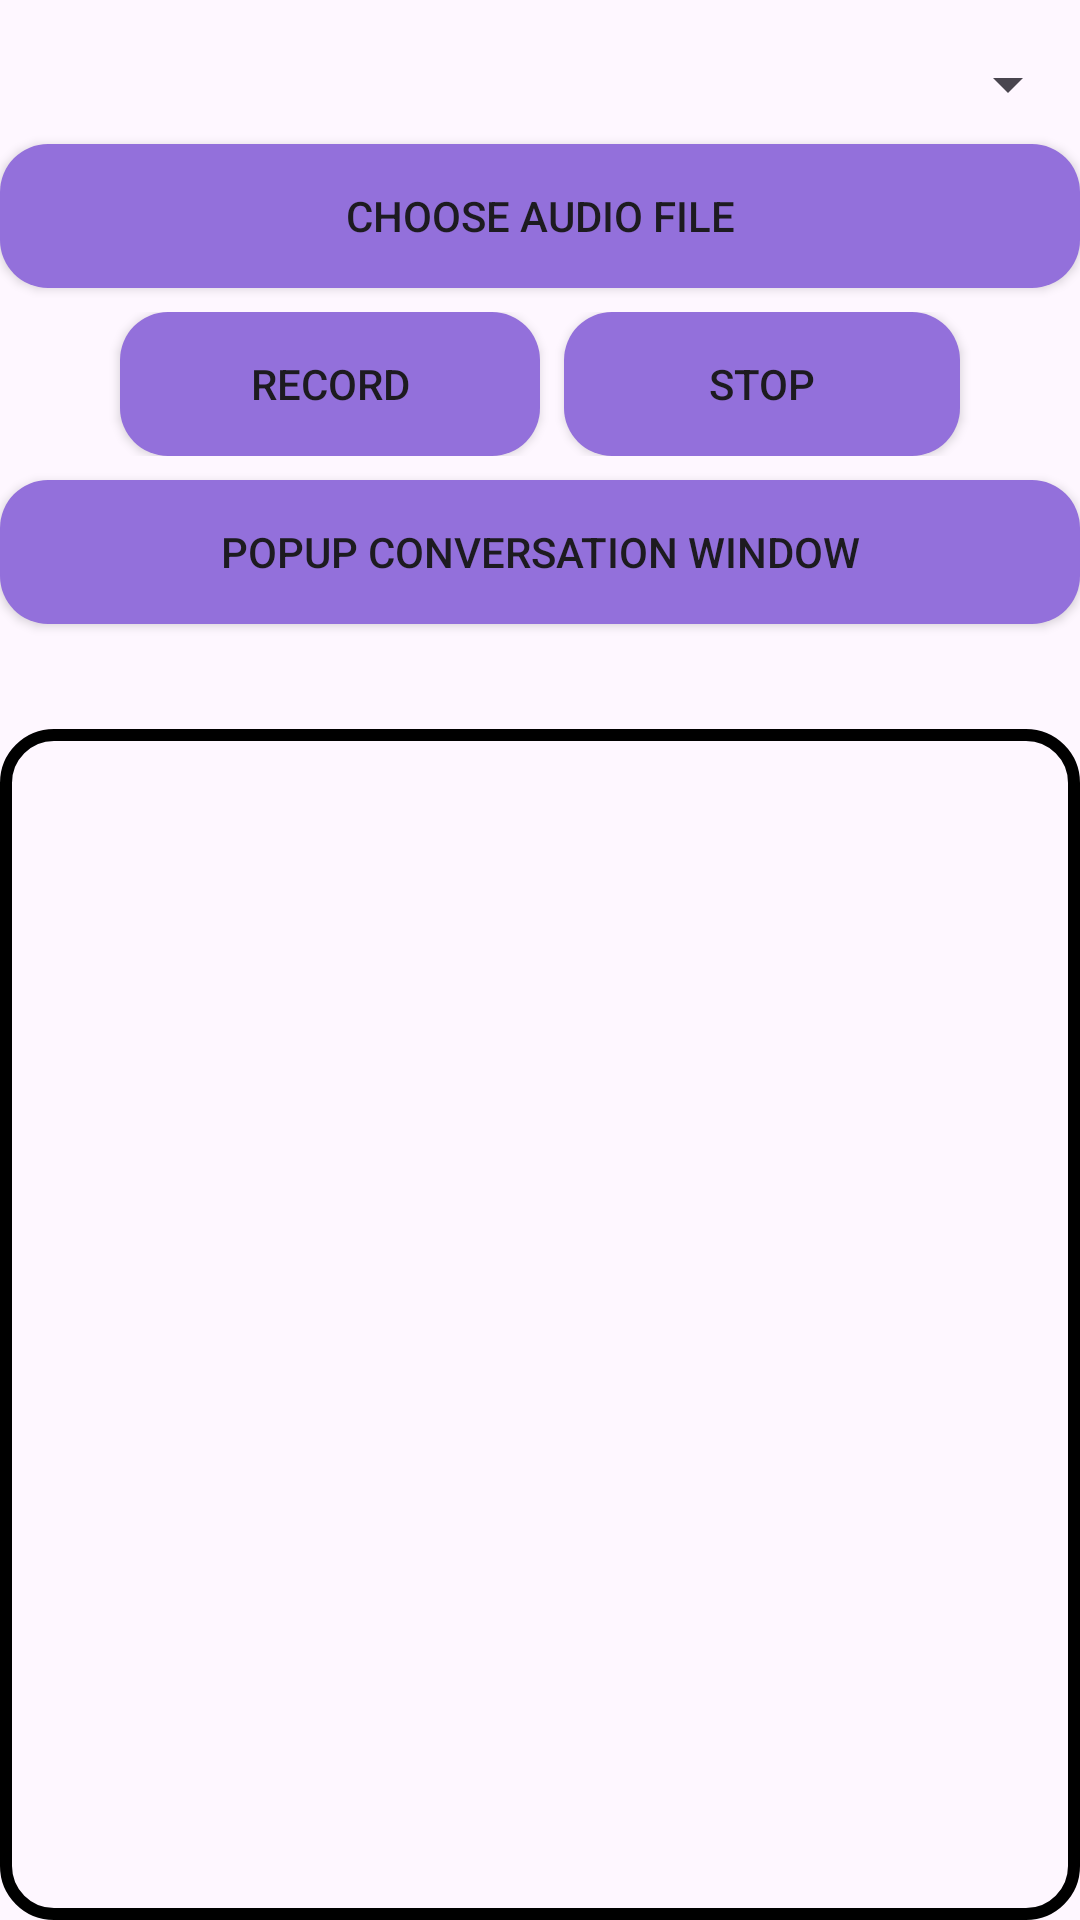

Produce the Android XML layout that renders to this screen, including the resource entries it uses.
<!-- AndroidManifest.xml: application theme Theme.VoiceControl -->
<!-- res/layout/activity_main.xml -->
<?xml version="1.0" encoding="utf-8"?>
<LinearLayout xmlns:android="http://schemas.android.com/apk/res/android"
    xmlns:tools="http://schemas.android.com/tools"
    android:id="@+id/layout_activity_main"
    android:layout_width="match_parent"
    android:layout_height="match_parent"
    android:layout_margin="16dp"
    android:orientation="vertical"
    tools:context="com.optoma.voicecontrol.MainActivity">

    
    <Spinner
        android:id="@+id/languageSpinner"
        android:layout_width="match_parent"
        android:layout_height="wrap_content"
        android:layout_marginTop="16dp"
        android:spinnerMode="dropdown" />

    <Button
        android:id="@+id/buttonFromFile"
        android:layout_width="match_parent"
        android:layout_height="wrap_content"
        android:layout_marginTop="8dp"
        android:background="@drawable/rounded_button"
        android:text="Choose Audio File" />

    <LinearLayout
        android:id="@+id/audio_recording_buttons_linear_layout"
        android:layout_width="match_parent"
        android:layout_height="wrap_content"
        android:layout_marginTop="8dp"
        android:gravity="center_horizontal"
        android:orientation="horizontal">

        <Button
            android:id="@+id/record_audio_button"
            android:layout_width="140dp"
            android:layout_height="wrap_content"
            android:layout_marginTop="0dp"
            android:background="@drawable/rounded_button"
            android:text="Record" />

        <Button
            android:id="@+id/stop_recording_audio_button"
            android:layout_width="132dp"
            android:layout_height="wrap_content"
            android:layout_marginStart="8dp"
            android:layout_marginTop="0dp"
            android:background="@drawable/rounded_button"
            android:text="Stop" />
    </LinearLayout>

    <Button
        android:id="@+id/conversationWindowButton"
        android:layout_width="match_parent"
        android:layout_height="wrap_content"
        android:layout_marginTop="8dp"
        android:background="@drawable/rounded_button"
        android:text="Popup Conversation Window" />

    <TextView
        android:id="@+id/status_text"
        android:layout_width="match_parent"
        android:layout_height="wrap_content"
        android:layout_marginStart="24dp"
        android:layout_marginTop="8dp"
        android:layout_marginEnd="24dp" />

    <ScrollView
        android:layout_width="match_parent"
        android:layout_height="match_parent"
        android:layout_marginTop="8dp"
        android:background="@drawable/rounded_background_for_scroll_view"
        android:padding="8dp">

        <TextView
            android:id="@+id/text_log"
            android:layout_width="match_parent"
            android:layout_height="match_parent"
            android:textColor="@color/black"
            android:textSize="18dp"
            tools:ignore="ScrollViewSize" />
    </ScrollView>

</LinearLayout>
<!-- resources referenced by this layout -->
<resources>
  <color name="black">#FF000000</color>
  <!-- drawable rounded_background_for_scroll_view (drawable) -->
  <shape xmlns:android="http://schemas.android.com/apk/res/android"
      android:shape="rectangle">
  
      <stroke
          android:width="4dp"
          android:color="#000000" />
  
      <padding
          android:bottom="5dp"
          android:left="5dp"
          android:right="5dp"
          android:top="5dp" />
  
      <corners android:radius="16dp" />
  
  </shape>
  <!-- drawable rounded_button (drawable) -->
  <shape xmlns:android="http://schemas.android.com/apk/res/android">
      <solid android:color="#9370DB"/>
      <corners android:radius="16dp"/>
  </shape>
  <style name="Theme.VoiceControl" parent="Base.Theme.VoiceControl" />
  <style name="Base.Theme.VoiceControl" parent="Theme.Material3.DayNight.NoActionBar">
          
          
      </style>
</resources>
